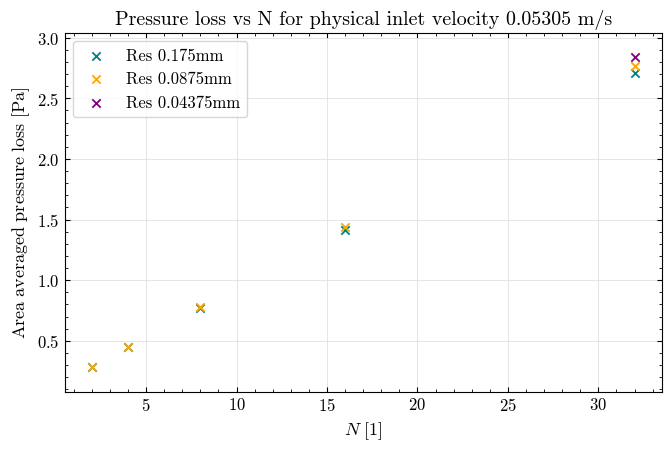

The matplotlib source for this figure: (Note: this script raises an exception after producing the figure.)
from pathlib import Path

import matplotlib.pyplot as plt

markerSize = 36  # Marker area in points squared, shared by all datasets.

# Repeat these five append lines for each dataset.
# Use flat lists with matching lengths; empty lists are skipped.
xLists = []
yLists = []
labels = []
markerTypes = []
markerColors = []

# COARSE RES 0.175
xLists.append([2, 4, 8, 16, 32])  # Fill with N values [1].
yLists.append([0.28271, 0.44459, 0.76832, 1.4154, 2.7089])  # Fill with corresponding pressure losses [Pa].
labels.append("Res 0.175mm")
markerTypes.append("x")
markerColors.append("teal")

# MEDIUM RES 0.175/2
xLists.append([32, 16, 8, 4, 2])  # Fill with N values [1].
yLists.append([2.7692, 1.4406, 0.77989, 0.45032, 0.28577])  # Fill with corresponding pressure losses [Pa].
labels.append("Res 0.0875mm")
markerTypes.append("x")
markerColors.append("orange")

# FINE RES 0.175/4
xLists.append([32])  # Fill with N values [1].
yLists.append([2.8372])  # Fill with corresponding pressure losses [Pa].
labels.append("Res 0.04375mm")
markerTypes.append("x")
markerColors.append("purple")

plt.rcParams.update({
    "font.family": "serif",
    "font.serif": ["cmr10", "DejaVu Serif"],
    "mathtext.fontset": "cm",
    "text.usetex": False,
    "axes.formatter.use_mathtext": True,
    "font.size": 12,
    "axes.labelsize": 13,
    "axes.linewidth": 0.8,
    "xtick.direction": "in",
    "ytick.direction": "in",
    "xtick.top": True,
    "ytick.right": True,
    "savefig.dpi": 300,
})

if not (
    len(xLists) == len(yLists) == len(labels)
    == len(markerTypes) == len(markerColors)
):
    raise ValueError("Add one entry per dataset to each of the five lists.")

fig, ax = plt.subplots(figsize=(6.6, 4.4), layout="constrained")
for x, y, label, markerType, markerColor in zip(
    xLists, yLists, labels, markerTypes, markerColors
):
    if len(x) != len(y):
        raise ValueError(f"{label}: x and y must have matching lengths.")
    if not len(x):
        continue

    ax.scatter(
        x, y, s=markerSize, marker=markerType, color=markerColor,
        linewidths=1.3, label=label,
    )

ax.set_xlabel(r"$N\ [1]$")
ax.set_ylabel(r"$\mathrm{Area\ averaged\ pressure\ loss}\ [\mathrm{Pa}]$")
ax.ticklabel_format(axis="x", style="plain", useOffset=False)
ax.minorticks_on()
ax.grid(True, which="major", color="0.88", linewidth=0.6)
ax.set_axisbelow(True)
ax.margins(x=0.05, y=0.08)
if ax.collections:
    ax.legend()
ax.set_title("Pressure loss vs N for physical inlet velocity 0.05305 m/s")

# Axis limits are automatic. Uncomment and edit to set them manually.
# ax.set_xlim(0.0, 100.0)
# ax.set_ylim(0.0, 10.0)

output = Path(__file__).resolve().parent / "pressure_loss_vs_N.png"
fig.savefig(output, facecolor="white", bbox_inches="tight")
plt.show()
plt.close(fig)
